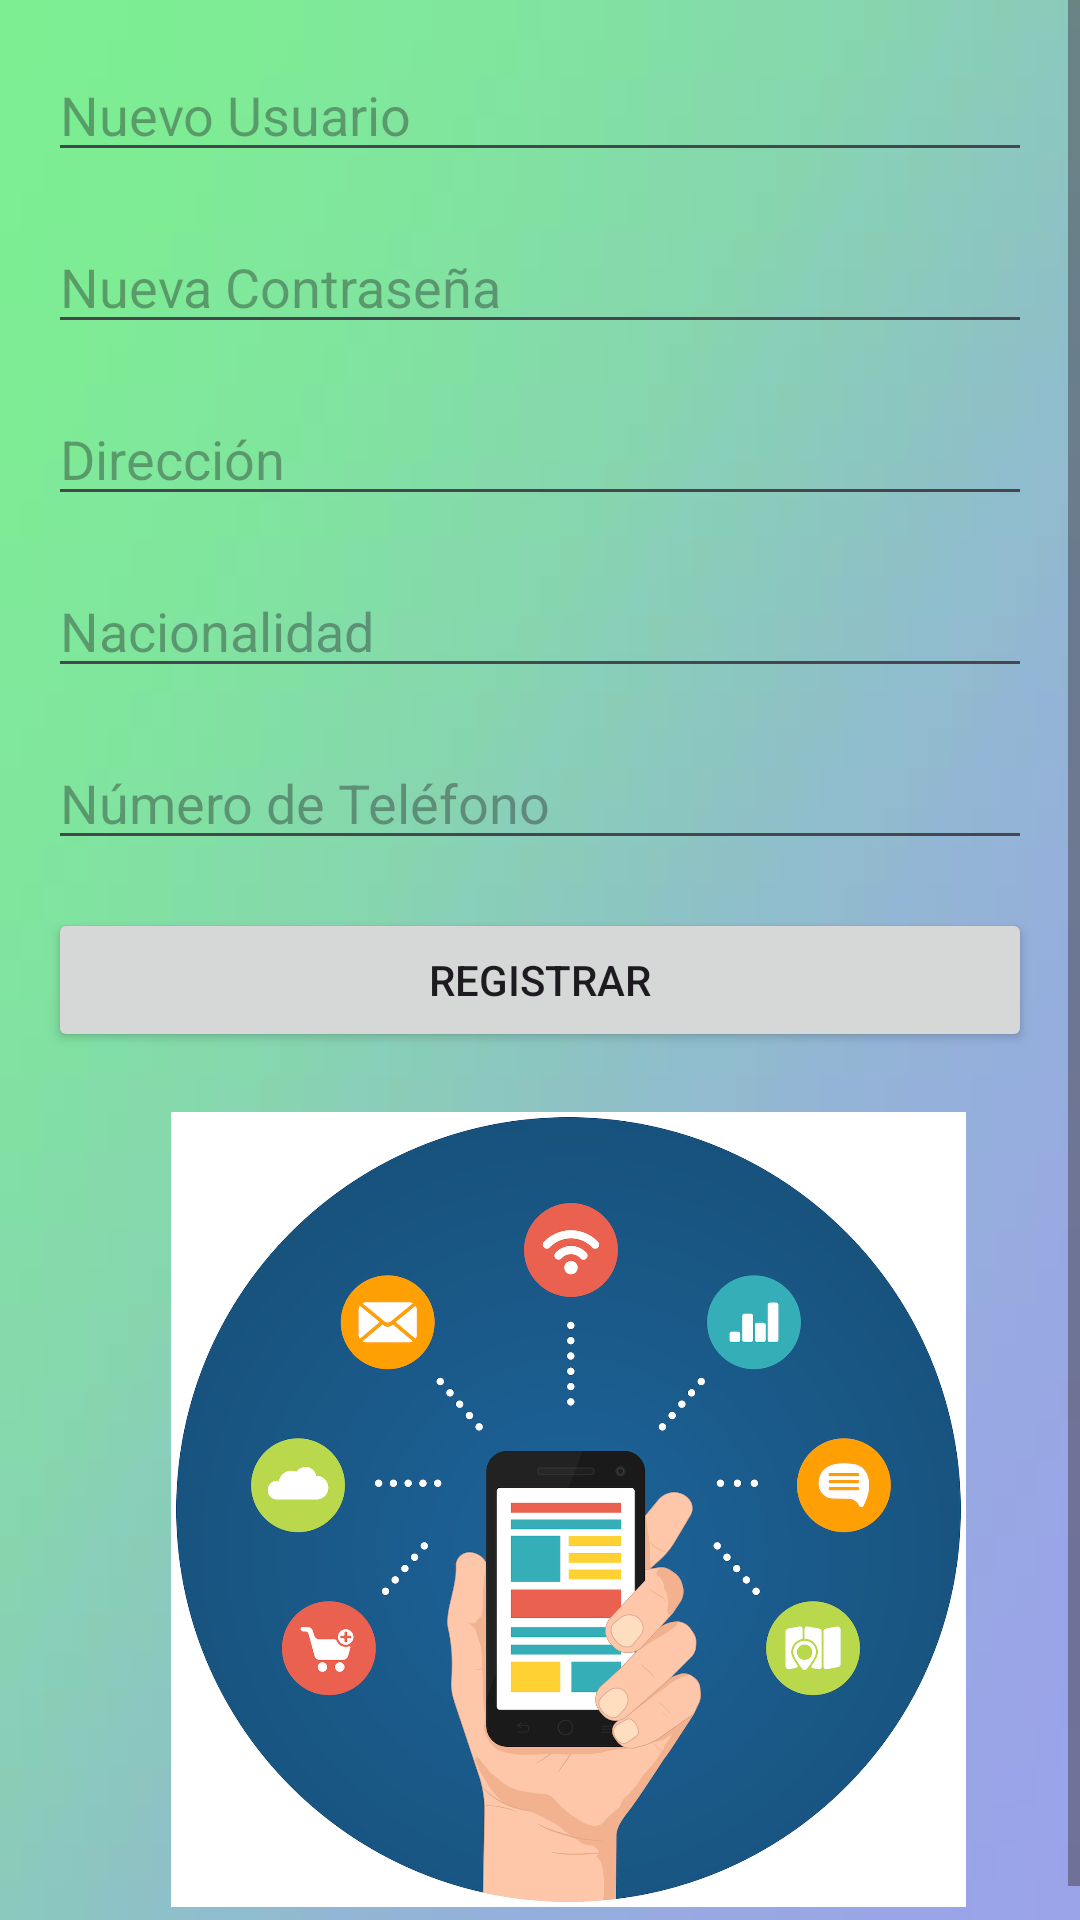

Produce the Android XML layout that renders to this screen, including the resource entries it uses.
<!-- AndroidManifest.xml: application theme Theme.ORDINARIO_MIGUEL -->
<!-- res/layout/activity_registro.xml -->
<?xml version="1.0" encoding="utf-8"?>
<ScrollView xmlns:android="http://schemas.android.com/apk/res/android"
    android:layout_width="match_parent"
    android:layout_height="match_parent"
    android:background="@drawable/img_22">

    <LinearLayout
        android:layout_width="match_parent"
        android:layout_height="wrap_content"
        android:orientation="vertical"
        android:padding="16dp">

        <EditText
            android:id="@+id/editTextNewUsername"
            android:layout_width="match_parent"
            android:layout_height="wrap_content"
            android:hint="Nuevo Usuario"
            android:layout_marginBottom="16dp"/>

        <EditText
            android:id="@+id/editTextNewPassword"
            android:layout_width="match_parent"
            android:layout_height="wrap_content"
            android:hint="Nueva Contraseña"
            android:inputType="textPassword"
            android:layout_marginBottom="16dp"/>

        <EditText
            android:id="@+id/editTextAddress"
            android:layout_width="match_parent"
            android:layout_height="wrap_content"
            android:hint="Dirección"
            android:inputType="textPostalAddress"
            android:layout_marginBottom="16dp"/>

        <EditText
            android:id="@+id/editTextNationality"
            android:layout_width="match_parent"
            android:layout_height="wrap_content"
            android:hint="Nacionalidad"
            android:layout_marginBottom="16dp"/>

        <EditText
            android:id="@+id/editTextPhoneNumber"
            android:layout_width="match_parent"
            android:layout_height="wrap_content"
            android:hint="Número de Teléfono"
            android:inputType="phone"
            android:layout_marginBottom="16dp"/>

        <Button
            android:id="@+id/buttonRegister"
            android:layout_width="match_parent"
            android:layout_height="wrap_content"
            android:text="Registrar"/>

        <ImageView
            android:id="@+id/imageViewTennis"
            android:layout_width="347dp"
            android:layout_height="265dp"
            android:layout_centerHorizontal="true"
            android:layout_marginTop="20dp"
            android:src="@drawable/img_23" />

    </LinearLayout>
</ScrollView>
<!-- resources referenced by this layout -->
<resources>
  <!-- drawable img_22: png bitmap (drawable, 14179 bytes) -->
  <!-- drawable img_23: png bitmap (drawable, 698074 bytes) -->
  <style name="Theme.ORDINARIO_MIGUEL" parent="Base.Theme.ORDINARIO_MIGUEL" />
  <style name="Base.Theme.ORDINARIO_MIGUEL" parent="Theme.Material3.DayNight.NoActionBar">
          
          
      </style>
</resources>
